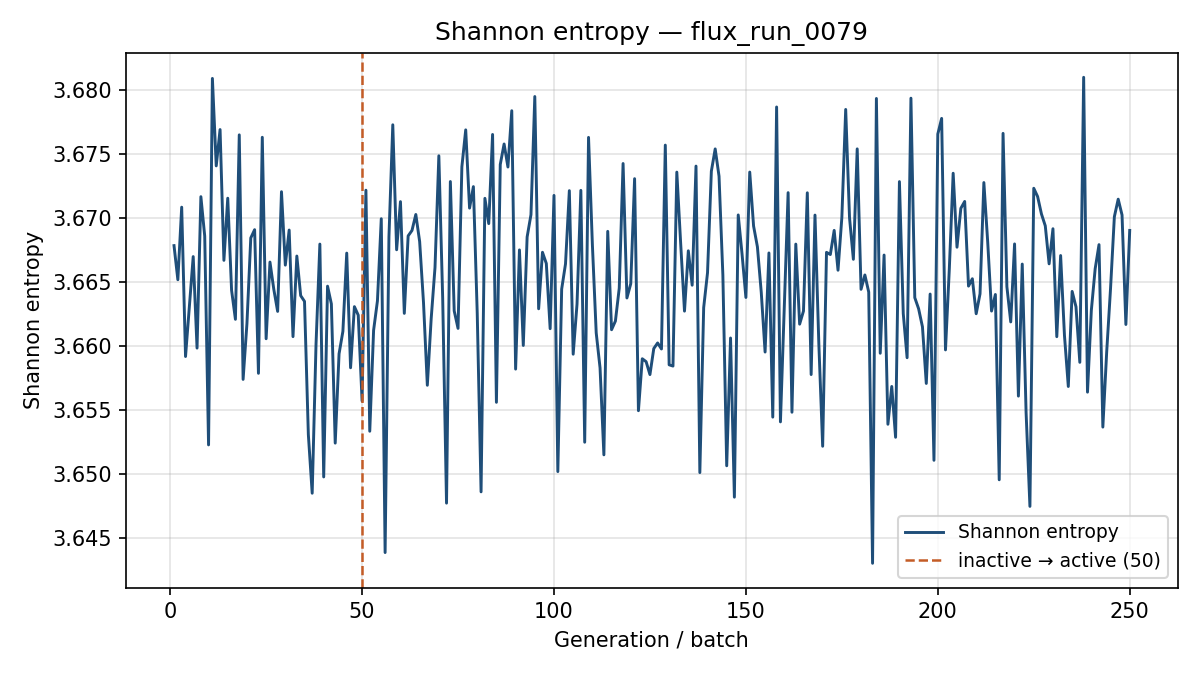

The table this chart was drawn from, first rows:
generation, shannon_entropy, k_generation
1, 3.668, 0.5405
2, 3.665, 0.6169
3, 3.671, 0.6184
4, 3.659, 0.6248
5, 3.663, 0.6159
6, 3.667, 0.6274
7, 3.66, 0.6162
8, 3.672, 0.6155
9, 3.669, 0.6123
10, 3.652, 0.6173
11, 3.681, 0.5995
12, 3.674, 0.6124
13, 3.677, 0.6299
14, 3.667, 0.6127
15, 3.672, 0.6252
16, 3.664, 0.5983
17, 3.662, 0.6268
18, 3.676, 0.6167
19, 3.657, 0.6103
20, 3.662, 0.6015
21, 3.668, 0.6137
22, 3.669, 0.6178
23, 3.658, 0.6277
24, 3.676, 0.604
25, 3.661, 0.6058
26, 3.667, 0.6128
27, 3.664, 0.6237
28, 3.663, 0.6386
29, 3.672, 0.6169
30, 3.666, 0.616
31, 3.669, 0.6135
32, 3.661, 0.6214
33, 3.667, 0.6204
34, 3.664, 0.603
35, 3.663, 0.6036
36, 3.653, 0.6258
37, 3.648, 0.6095
38, 3.66, 0.6237
39, 3.668, 0.6253
40, 3.65, 0.6101
41, 3.665, 0.6187
42, 3.663, 0.6143
43, 3.652, 0.6134
44, 3.659, 0.6123
45, 3.661, 0.6116
46, 3.667, 0.6169
47, 3.658, 0.6066
48, 3.663, 0.6236
49, 3.662, 0.6089
50, 3.656, 0.614
51, 3.672, 0.6043
52, 3.653, 0.6154
53, 3.661, 0.61
54, 3.664, 0.6079
55, 3.67, 0.6039
56, 3.644, 0.6156
57, 3.669, 0.6198
58, 3.677, 0.6019
59, 3.668, 0.6104
60, 3.671, 0.6106
... 190 more rows
